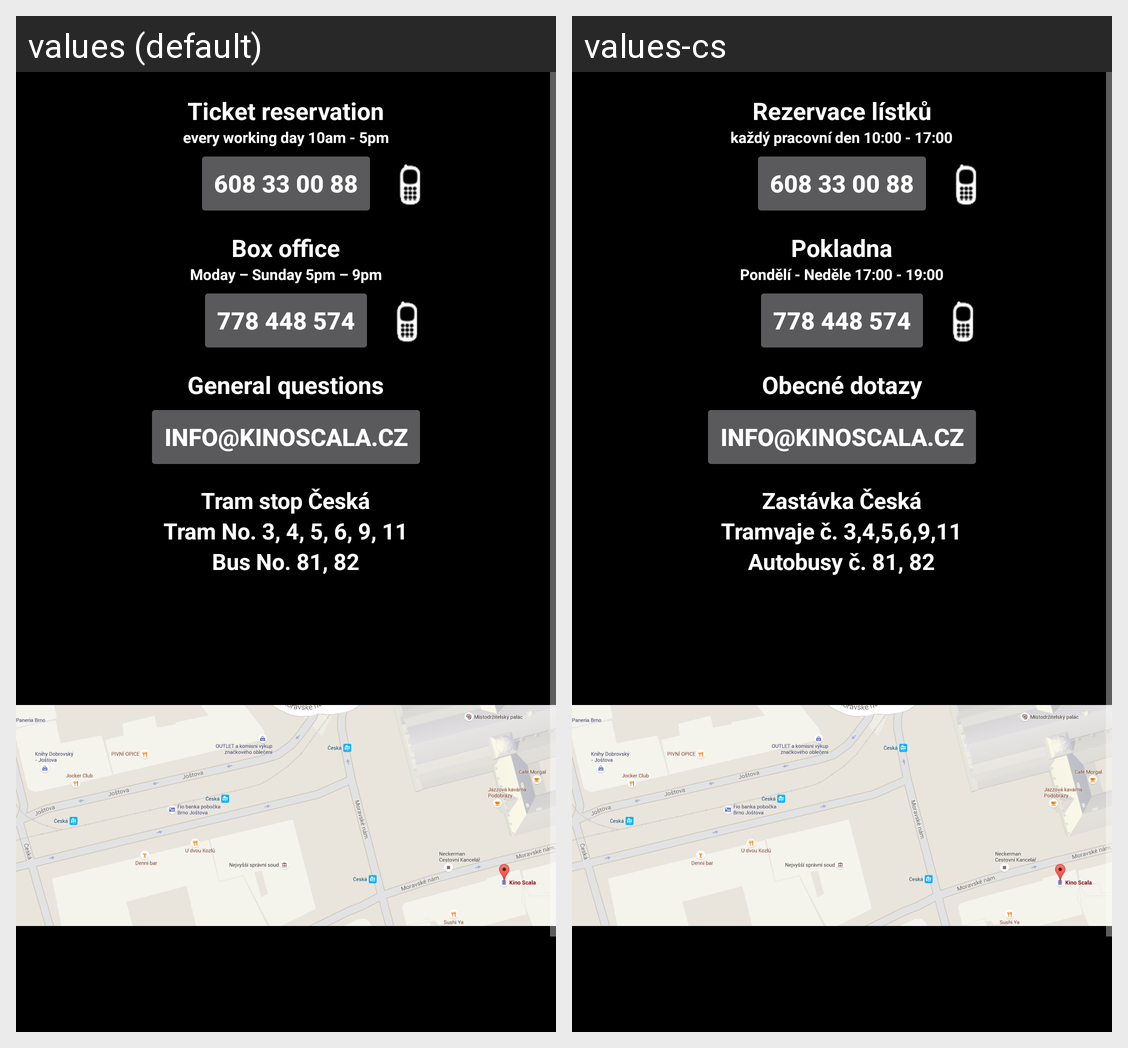

Strings drawn on this Android screen and how each of the app's shown locales translates them:
Android screen res/layout/fragment_contacts.xml rendered under 2 locales, left to right: values (default), values-cs. Device: Nexus 5 (rendered at 1080×1920; each locale shown at half size, 540×960, under a caption strip naming it); theme Scala.
Strings drawn on this screen, with the default value and each locale's value (text and hints the layout hard-codes, and strings that could not be matched under every locale, appear in the picture but are not listed):

ticket_reservation
  values: Ticket reservation
  values-cs: Rezervace lístků

ticket_reservation_time
  values: every working day 10am - 5pm
  values-cs: každý pracovní den 10:00 - 17:00

ticket_reservation_phone
  values: 608 33 00 88
  values-cs: 608 33 00 88  [not translated; the default value is used]

box_office
  values: Box office
  values-cs: Pokladna

box_office_time
  values: Moday – Sunday 5pm – 9pm
  values-cs: Pondělí - Neděle 17:00 - 19:00

box_office_phone
  values: 778 448 574
  values-cs: 778 448 574  [not translated; the default value is used]

general_questions
  values: General questions
  values-cs: Obecné dotazy

general_questions_mail
  values: info@kinoscala.cz
  values-cs: info@kinoscala.cz  [not translated; the default value is used]

tram_stop
  values: Tram stop Česká
  values-cs: Zastávka Česká

tram_no
  values: Tram No. 3, 4, 5, 6, 9, 11
  values-cs: Tramvaje č. 3,4,5,6,9,11

bus_no
  values: Bus No. 81, 82
  values-cs: Autobusy č. 81, 82
